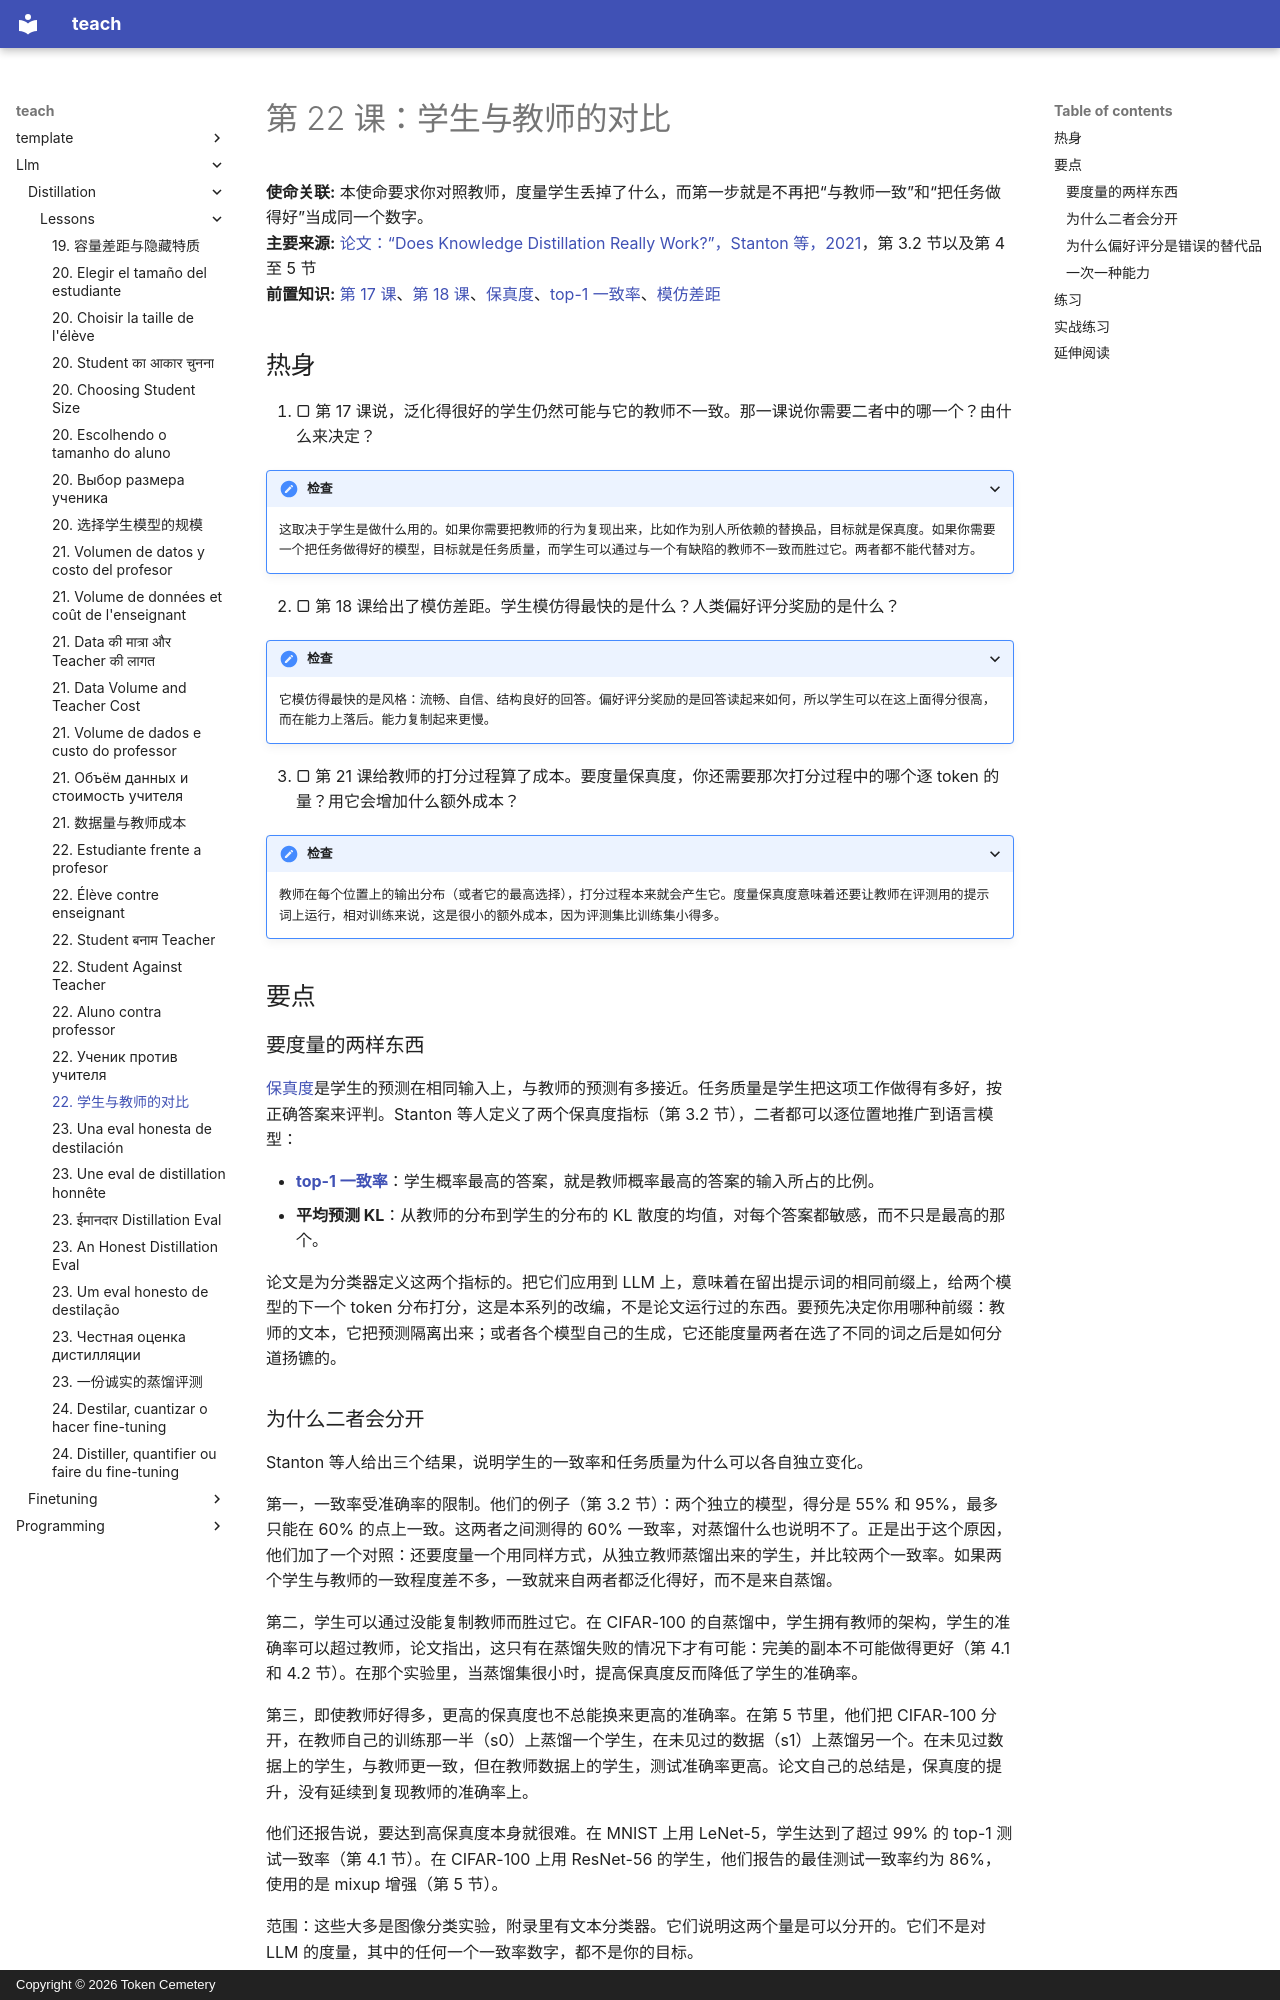

repository: TokenCemetery/teach · page: llm/distillation/lessons/0022-student-against-teacher.zh/index.html · generator: mkdocs · copyright: Copyright © 2026 Token Cemetery

---
title: "22. 学生与教师的对比"
description: "把与教师的一致程度和任务质量分开度量，一次只看一种能力"
type: lesson
---

# 第 22 课：学生与教师的对比

**使命关联:** 本使命要求你对照教师，度量学生丢掉了什么，而第一步就是不再把“与教师一致”和“把任务做得好”当成同一个数字。
**主要来源:** [论文：“Does Knowledge Distillation Really Work?”，Stanton 等，2021](https://arxiv.org/abs/2106.05945)，第 3.2 节以及第 4 至 5 节
**前置知识:** [第 17 课](0017-fidelity-and-generalization.md)、[第 18 课](0018-the-imitation-gap.md)、[保真度](../GLOSSARY.md)、[top-1 一致率](../GLOSSARY.md)、[模仿差距](../GLOSSARY.md)

## 热身

1. ▢ 第 17 课说，泛化得很好的学生仍然可能与它的教师不一致。那一课说你需要二者中的哪一个？由什么来决定？

<details markdown="1"><summary>检查</summary>

这取决于学生是做什么用的。如果你需要把教师的行为复现出来，比如作为别人所依赖的替换品，目标就是保真度。如果你需要一个把任务做得好的模型，目标就是任务质量，而学生可以通过与一个有缺陷的教师不一致而胜过它。两者都不能代替对方。

</details>

2. ▢ 第 18 课给出了模仿差距。学生模仿得最快的是什么？人类偏好评分奖励的是什么？

<details markdown="1"><summary>检查</summary>

它模仿得最快的是风格：流畅、自信、结构良好的回答。偏好评分奖励的是回答读起来如何，所以学生可以在这上面得分很高，而在能力上落后。能力复制起来更慢。

</details>

3. ▢ 第 21 课给教师的打分过程算了成本。要度量保真度，你还需要那次打分过程中的哪个逐 token 的量？用它会增加什么额外成本？

<details markdown="1"><summary>检查</summary>

教师在每个位置上的输出分布（或者它的最高选择），打分过程本来就会产生它。度量保真度意味着还要让教师在评测用的提示词上运行，相对训练来说，这是很小的额外成本，因为评测集比训练集小得多。

</details>

## 要点

### 要度量的两样东西

[保真度](../GLOSSARY.md)是学生的预测在相同输入上，与教师的预测有多接近。任务质量是学生把这项工作做得有多好，按正确答案来评判。Stanton 等人定义了两个保真度指标（第 3.2 节），二者都可以逐位置地推广到语言模型：

- **[top-1 一致率](../GLOSSARY.md)**：学生概率最高的答案，就是教师概率最高的答案的输入所占的比例。
- **平均预测 KL**：从教师的分布到学生的分布的 KL 散度的均值，对每个答案都敏感，而不只是最高的那个。

论文是为分类器定义这两个指标的。把它们应用到 LLM 上，意味着在留出提示词的相同前缀上，给两个模型的下一个 token 分布打分，这是本系列的改编，不是论文运行过的东西。要预先决定你用哪种前缀：教师的文本，它把预测隔离出来；或者各个模型自己的生成，它还能度量两者在选了不同的词之后是如何分道扬镳的。
